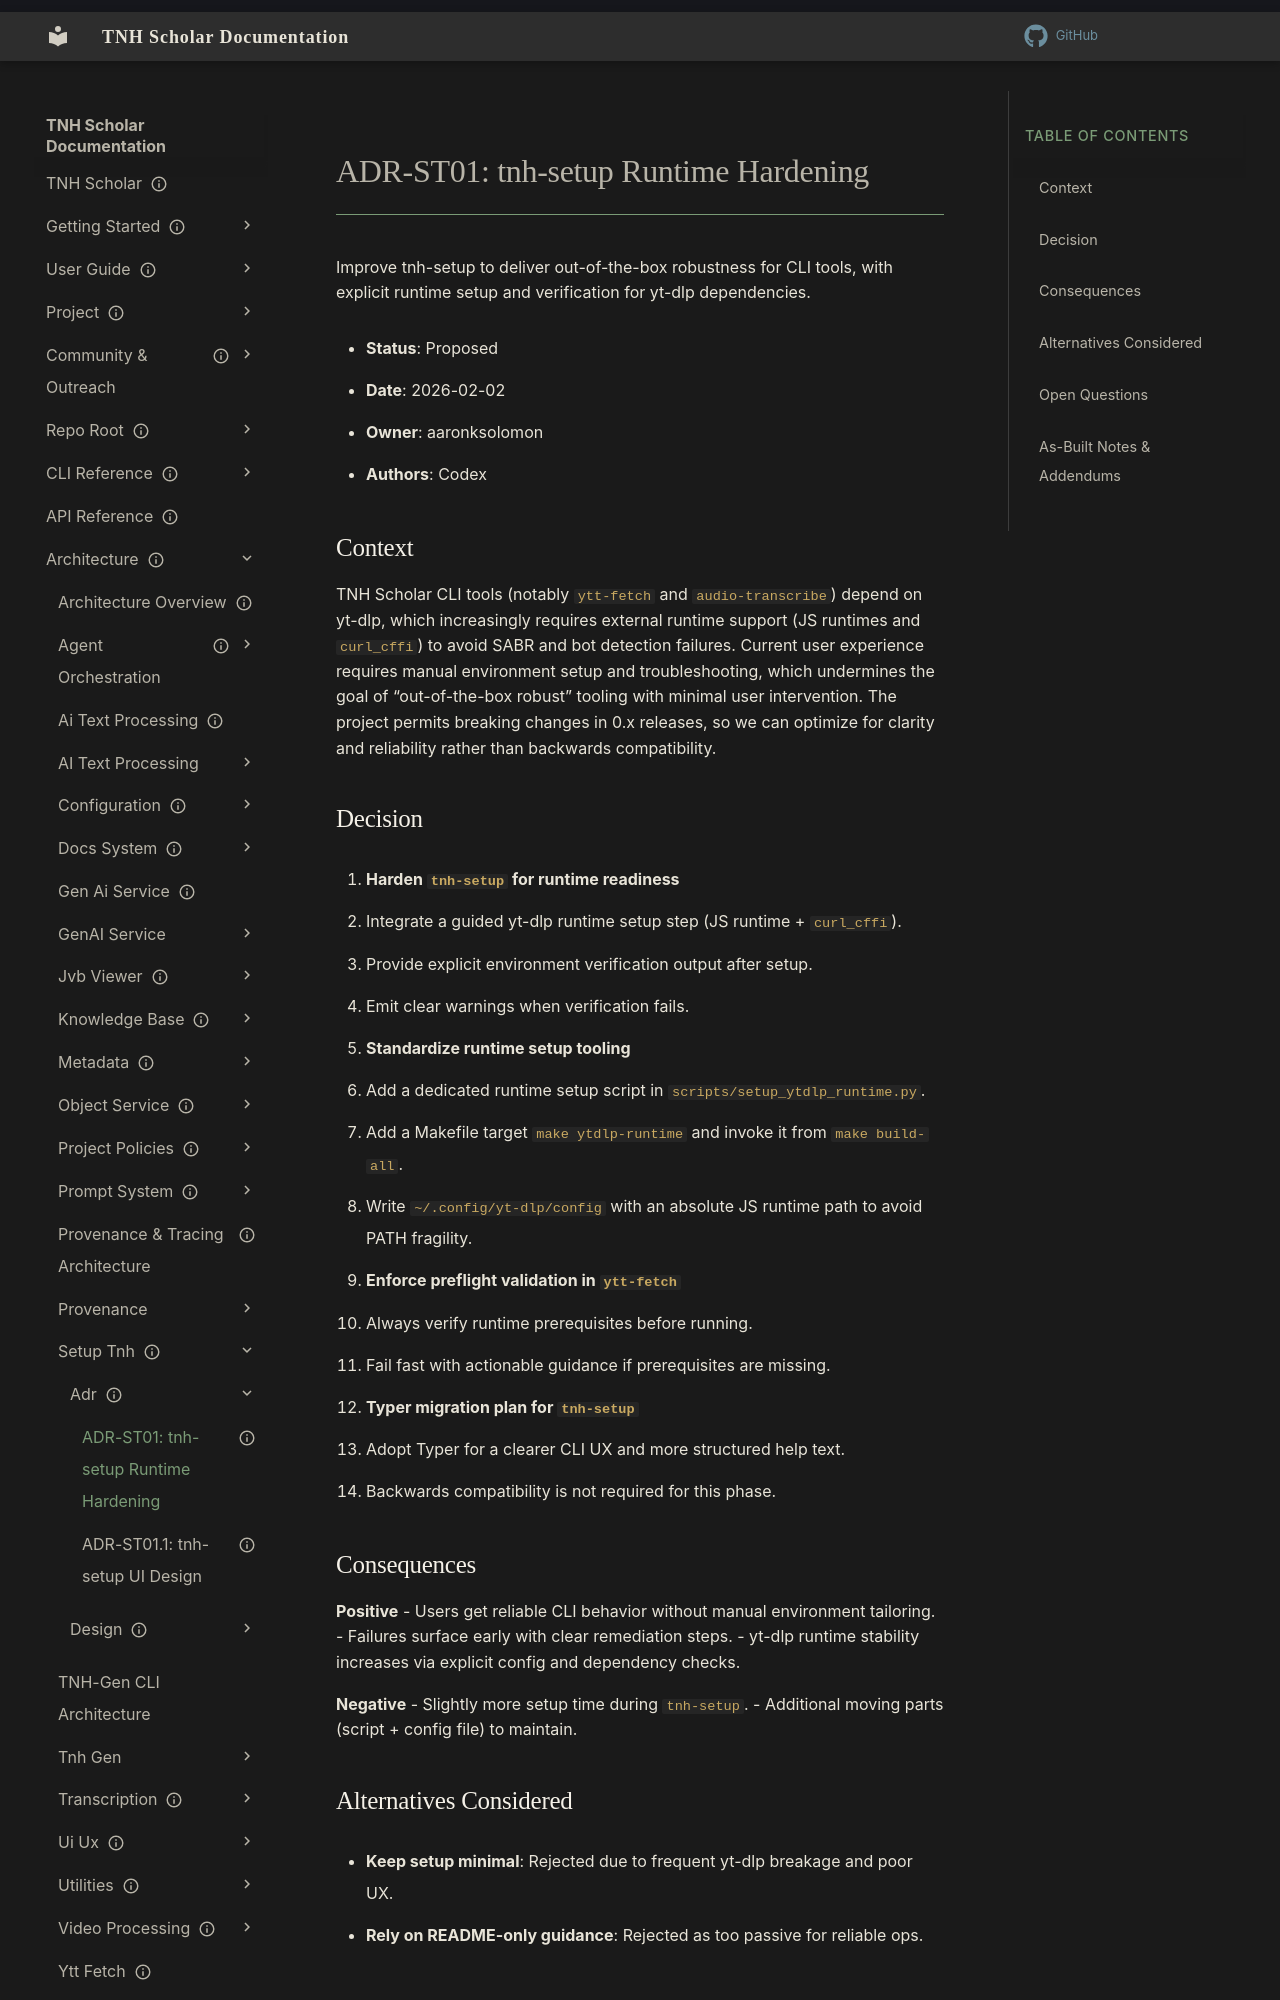

repository: aaronksolomon/tnh-scholar · page: architecture/setup-tnh/adr/adr-st01-tnh-setup-runtime-hardening/index.html · generator: mkdocs

---
title: "ADR-ST01: tnh-setup Runtime Hardening"
description: "Harden tnh-setup to ensure yt-dlp runtime readiness and clearer environment verification."
owner: "aaronksolomon"
author: "Codex"
status: proposed
created: "2026-02-02"
---
# ADR-ST01: tnh-setup Runtime Hardening

Improve tnh-setup to deliver out-of-the-box robustness for CLI tools, with explicit runtime setup and verification for yt-dlp dependencies.

- **Status**: Proposed
- **Date**: 2026-02-02
- **Owner**: aaronksolomon
- **Authors**: Codex

## Context

TNH Scholar CLI tools (notably `ytt-fetch` and `audio-transcribe`) depend on yt-dlp, which increasingly requires external runtime support (JS runtimes and `curl_cffi`) to avoid SABR and bot detection failures. Current user experience requires manual environment setup and troubleshooting, which undermines the goal of “out-of-the-box robust” tooling with minimal user intervention. The project permits breaking changes in 0.x releases, so we can optimize for clarity and reliability rather than backwards compatibility.

## Decision

1. **Harden `tnh-setup` for runtime readiness**
   - Integrate a guided yt-dlp runtime setup step (JS runtime + `curl_cffi`).
   - Provide explicit environment verification output after setup.
   - Emit clear warnings when verification fails.

2. **Standardize runtime setup tooling**
   - Add a dedicated runtime setup script in `scripts/setup_ytdlp_runtime.py`.
   - Add a Makefile target `make ytdlp-runtime` and invoke it from `make build-all`.
   - Write `~/.config/yt-dlp/config` with an absolute JS runtime path to avoid PATH fragility.

3. **Enforce preflight validation in `ytt-fetch`**
   - Always verify runtime prerequisites before running.
   - Fail fast with actionable guidance if prerequisites are missing.

4. **Typer migration plan for `tnh-setup`**
   - Adopt Typer for a clearer CLI UX and more structured help text.
   - Backwards compatibility is not required for this phase.
